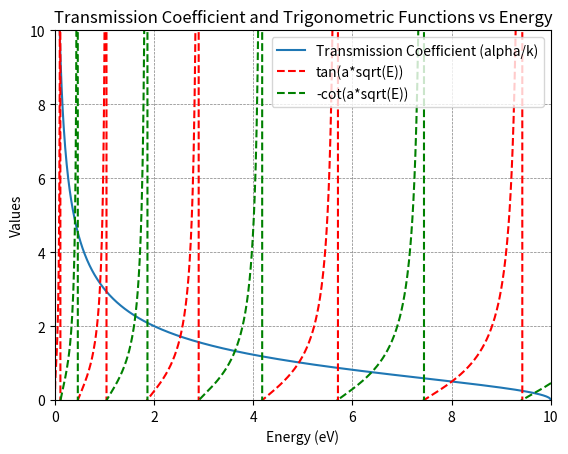

Write Python code to recreate this figure.
import numpy as np
import matplotlib.pyplot as plt

e = 1.6e-19  # eV to Joules
V = 10 * e
L = 1.8e-9 / 2
m = 9.11e-31
h_bar = (6.63e-34) / (2 * np.pi)
a = (np.sqrt(2 * m) * L) / h_bar
E = np.arange(0, V + 0.01 * e, 0.01 * e)

alpha_by_k = np.sqrt((V - E) / E)

# Handle divide by zero for tan and cot
with np.errstate(divide='ignore', invalid='ignore'):
    y1 = np.tan(a * np.sqrt(E))
    y2 = -1 / np.tan(a * np.sqrt(E))

# Back to eV
E = E / e
y3 = y1
y4 = y2
alphaK = alpha_by_k

plt.figure('Transmission Coefficient vs Energy')
plt.plot(E, alphaK, label='Transmission Coefficient (alpha/k)')
plt.plot(E, y3, label='tan(a*sqrt(E))', color='red', linestyle='--')
plt.plot(E, y4, label='-cot(a*sqrt(E))', color='green', linestyle='--')
plt.axhline(0, color='red', linewidth=0.5)
plt.axvline(0, color='red', linewidth=0.5)

plt.grid(color='gray', linestyle='--', linewidth=0.5)
plt.xlim([0, 10])
plt.ylim([0, 10])  # Adjusted y-axis limits to accommodate infinity
plt.xlabel('Energy (eV)')
plt.ylabel('Values')
plt.title('Transmission Coefficient and Trigonometric Functions vs Energy')
plt.legend()
plt.show()
